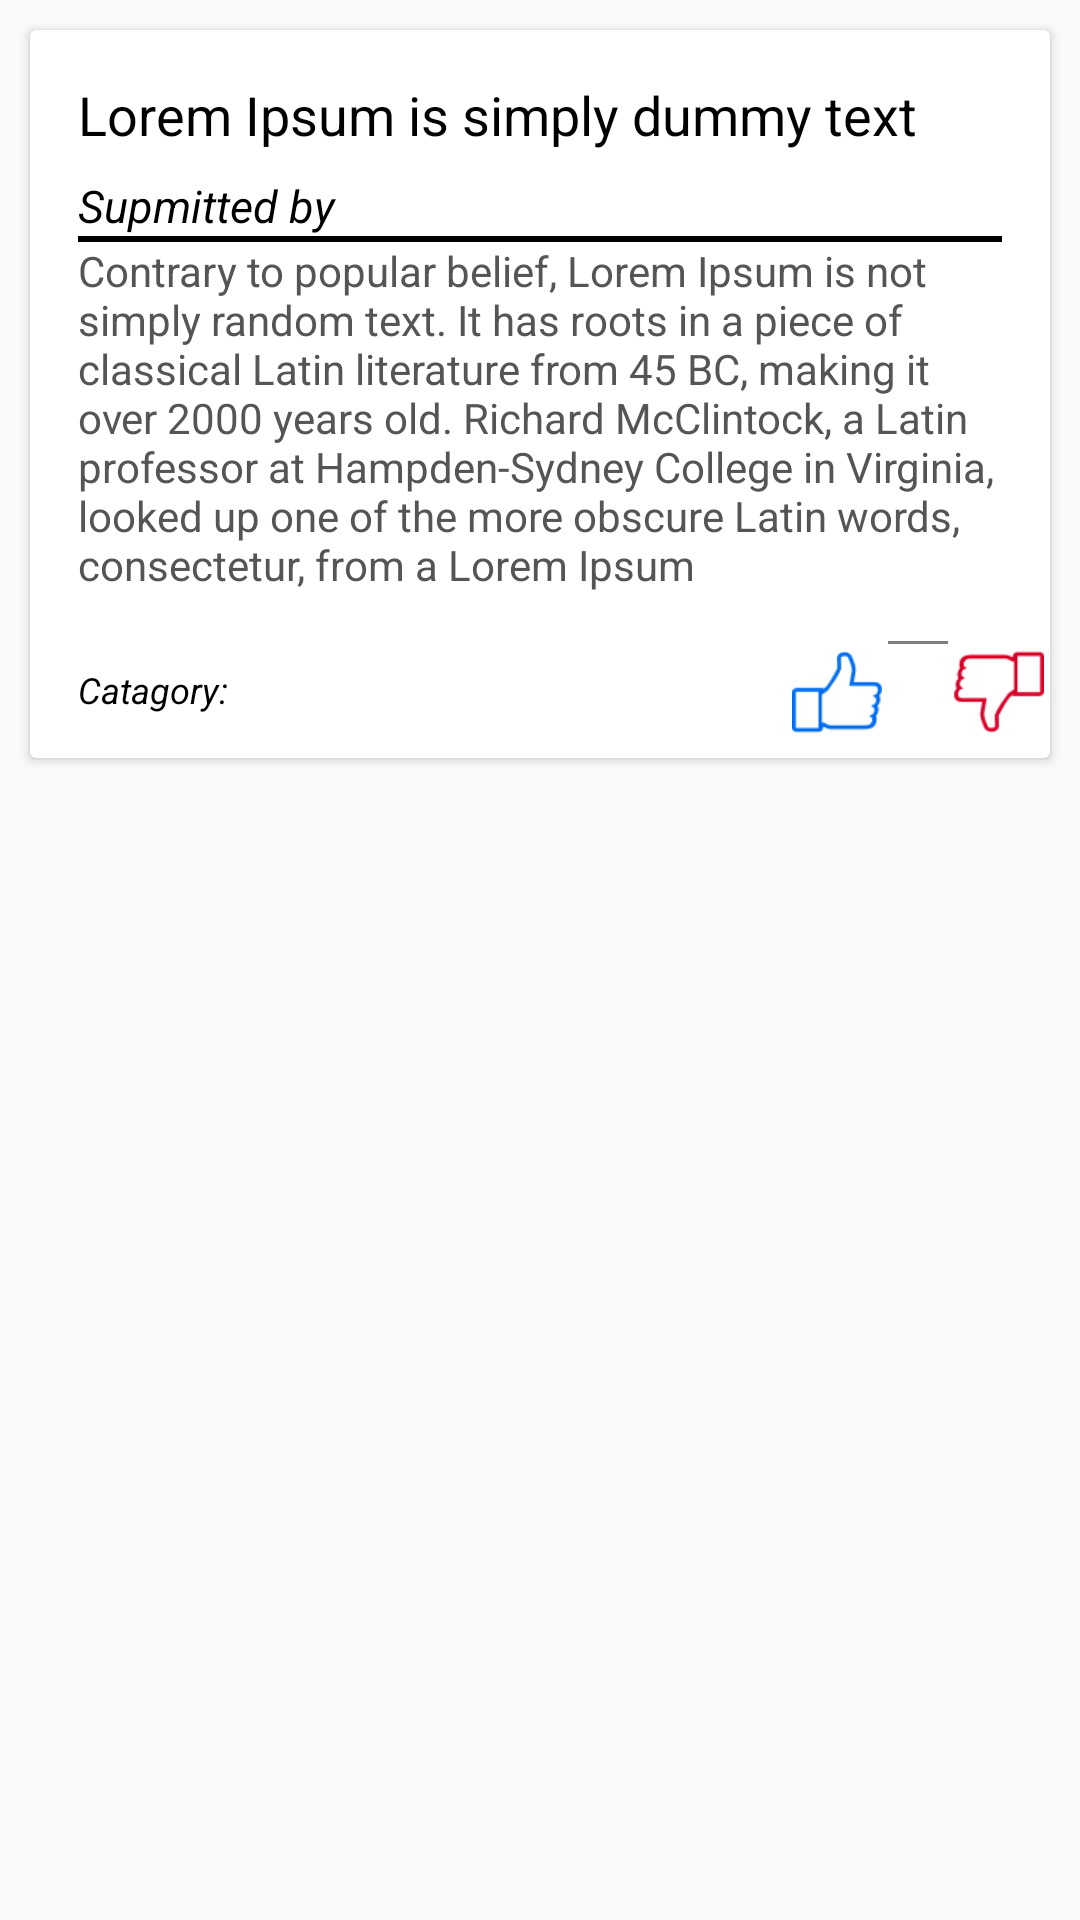

Reconstruct the res/layout file that produces this screen, plus the resources it refers to.
<!-- AndroidManifest.xml: application theme AppTheme -->
<!-- res/layout/problem_list_item.xml -->
<RelativeLayout xmlns:android="http://schemas.android.com/apk/res/android"
    android:layout_width="match_parent"
    android:layout_height="wrap_content"
    android:id="@+id/card"
    xmlns:app="http://schemas.android.com/apk/res-auto">

    <android.support.v7.widget.CardView
        android:layout_width="match_parent"
        android:layout_height="wrap_content"
        android:layout_margin="10dp"
        android:elevation="6dp"
        android:layout_centerHorizontal="true">

        <LinearLayout
            android:layout_width="match_parent"
            android:layout_height="wrap_content"
            android:orientation="vertical">



            <LinearLayout
                android:layout_width="match_parent"
                android:layout_height="wrap_content"
                android:orientation="vertical"
                android:padding="16dp">

                <TextView
                    android:layout_width="match_parent"
                    android:layout_height="wrap_content"
                    android:layout_marginBottom="8dp"
                    android:text="Lorem Ipsum is simply dummy text"
                    android:textColor="#000"
                    android:elevation="8dp"
                    android:id="@+id/title"
                    android:textSize="18sp" />
                <TextView
                    android:layout_width="match_parent"
                    android:layout_height="wrap_content"
                    android:id="@+id/submitedby"
                    android:textColor="#000000"
                    android:text="Supmitted by "
                    android:textStyle="italic"
                    android:textSize="15sp"/>
                <TextView
                    android:layout_width="match_parent"
                    android:layout_height="2dp"
                    android:background="#000000"/>

                <TextView
                    android:layout_width="match_parent"
                    android:id="@+id/description"
                    android:layout_height="wrap_content"
                    android:text="Contrary to popular belief, Lorem Ipsum is not simply random text. It has roots in a piece of classical Latin literature from 45 BC, making it over 2000 years old. Richard McClintock, a Latin professor at Hampden-Sydney College in Virginia, looked up one of the more obscure Latin words, consectetur, from a Lorem Ipsum"
                    android:textColor="#555" />

            </LinearLayout>

            <RelativeLayout
                android:layout_width="match_parent"
                android:layout_height="wrap_content">
                <TextView
                    android:layout_width="wrap_content"
                    android:layout_height="wrap_content"
                    android:layout_marginTop="8dp"
                    android:text="Catagory:    "
                    android:paddingLeft="16dp"
                    android:layout_gravity="left"
                    android:layout_alignParentLeft="true"
                    android:textColor="#000000"
                    android:textStyle="italic"
                    android:elevation="8dp"
                    android:id="@+id/category"
                    android:textSize="12sp" />
                <LinearLayout
                    android:layout_width="match_parent"
                    android:layout_height="wrap_content"
                    android:layout_gravity="right"
                    android:layout_alignParentRight="true"
                    android:paddingBottom="5dp"
                    android:gravity="right">


                    <TextView
                        android:layout_width="30dp"
                        android:layout_height="30dp"
                        android:text=""
                        android:id="@+id/likes"
                        android:textStyle="bold"
                        android:textSize="15sp"
                        android:textColor="#0d47a1"
                        android:layout_marginTop="4dp"
                        />
                    <Button
                        android:layout_width="30dp"
                        android:layout_height="30dp"
                        android:background="@drawable/thumb_up"
                        android:layout_margin="2dp"
                        android:id="@+id/btnlike"
                        android:elevation="2dp"
                        android:theme="@style/PrimaryFlatButton" />
                    <android.support.v4.widget.Space
                        android:layout_width="20dp"
                        android:layout_height="1dp" />


                    <Button
                        android:layout_width="30dp"
                        android:layout_height="30dp"
                        android:layout_margin="2dp"
                        android:elevation="2dp"
                        android:id="@+id/btndislike"
                        android:background="@drawable/thumb_down"
                        android:theme="@style/PrimaryFlatButton" />
                </LinearLayout>
            </RelativeLayout>
        </LinearLayout>

    </android.support.v7.widget.CardView>

</RelativeLayout>
<!-- resources referenced by this layout -->
<resources>
  <!-- drawable thumb_down: png bitmap (drawable, 1604 bytes) -->
  <!-- drawable thumb_up: png bitmap (drawable, 1586 bytes) -->
  <style name="PrimaryFlatButton" parent="Theme.AppCompat.Light">
          <item name="android:buttonStyle">
              @style/Widget.AppCompat.Button.Borderless.Colored
          </item>
          <item name="colorAccent">#FFAB40</item>
      </style>
  <style name="AppTheme" parent="Theme.AppCompat.Light.DarkActionBar">
          
          <item name="colorPrimary">@color/colorPrimary</item>
          <item name="colorPrimaryDark">@color/colorPrimaryDark</item>
          <item name="colorAccent">@color/colorAccent</item>
      </style>
  <color name="colorPrimary">#3F51B5</color>
  <color name="colorPrimaryDark">#303F9F</color>
  <color name="colorAccent">#FF4081</color>
</resources>
